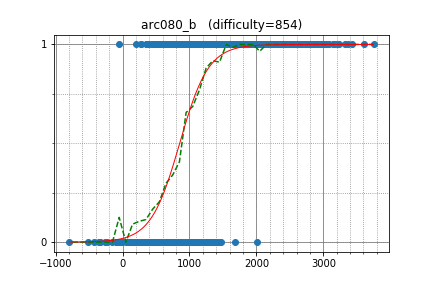

The file beside this chart, header and first rows:
ixmel_rd, 2280.415338, 1
shoe, 1467, 1
lzt2002, 1558, 1
VictorForbes, 1311, 1
sky46262, 1648, 1
Nem4, 1017, 1
Zhanbolat, 1179, 1
TakuyaNakazato02, 1431, 1
kou, 1586, 1
syl659, 1301, 1
alex9801, 2057, 1
temple, 1244, 1
ikeha, 1175, 1
rayhotate, 980.2, 1
tabris, 698.5, 1
sirius, 1072, 1
shumy, 1006, 1
yuya178, 1365, 1
coderbond007, 1135, 1
hzk, 1338, 1
mayoi, 1231, 1
nico_yazawa, 1600, 1
imbabao, 950.1, 1
takkii, 1061, 1
lg970325, 1600, 1
y_taira_c, 964.1, 1
enigsol, 1287, 1
hebitombo, 1195, 1
untan, 1049, 1
reverd, 709, 1
goodeed, 1218, 1
mkiken, 1521, 1
yumsiim, 1275, 1
mori08, 1292, 1
mr_knownothing, 1384, 1
kphmd, 1486, 1
kessido, 1600, 1
mmura, 886.8, 1
onyi, 1180, 1
ukohank517, 999.1, 1
Weinput, 1624, 1
tettchan, 883.1, 1
tmarice, 1569, 1
razouq, 1119, 1
shimisho, 1325, 1
yoshnary, 1177, 1
narita, 1081, 1
iskein, 1364, 1
phantom11, 1814, 1
ecasdqina, 692.8, 1
noriok, 1003, 1
yuanwh2003, 1176, 1
ei1640, 599.7, 1
rsy3244, 754.8, 1
commy, 1537, 1
esio_trot, 640.8, 1
desik, 1484, 1
razvand, 1887, 1
cedretaber, 1276, 1
Lilly, 1106, 1
libra9z, 825.8, 1
... 1,173 more rows
